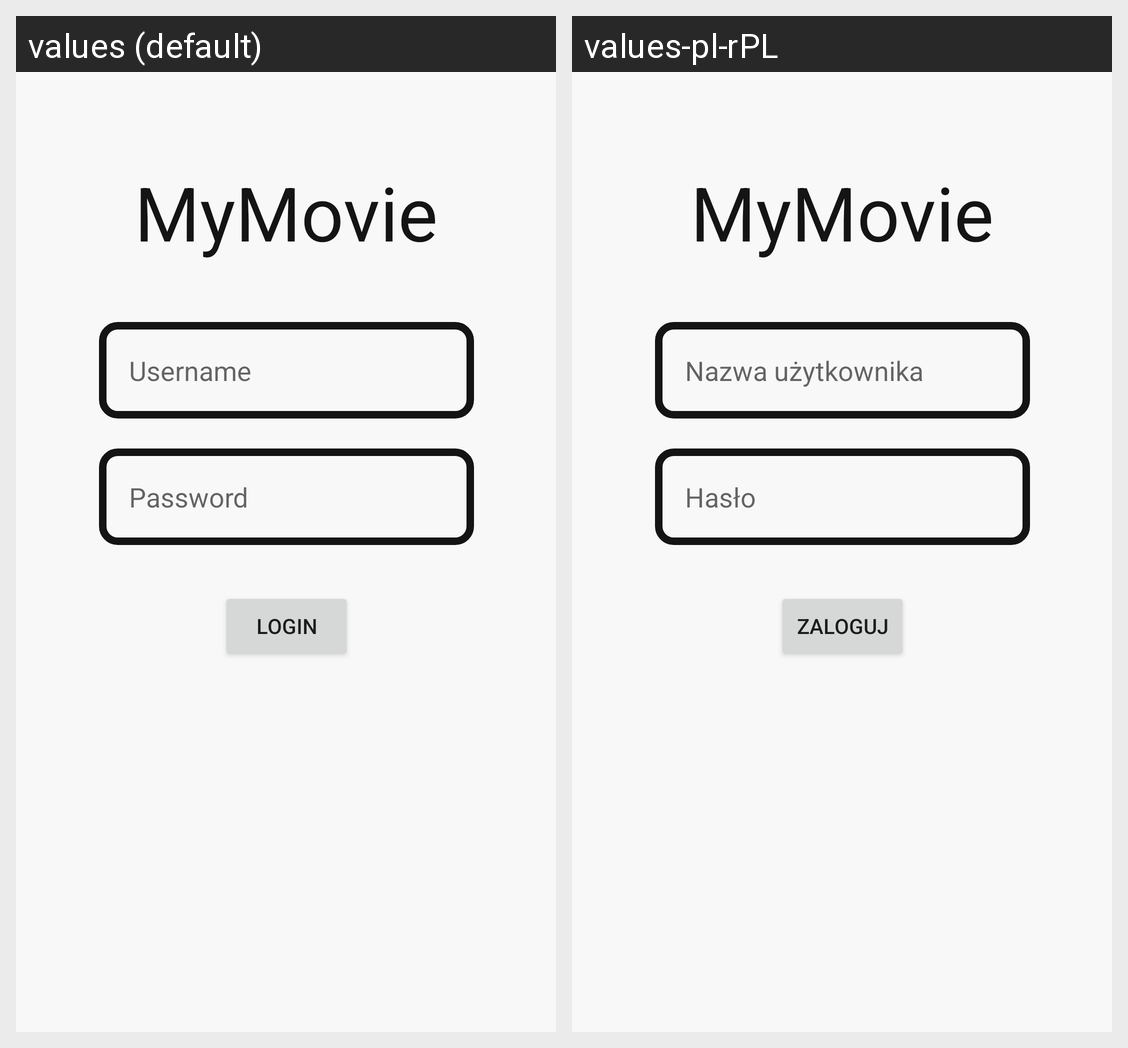

Strings drawn on this Android screen and how each of the app's shown locales translates them:
Android screen res/layout/activity_login.xml rendered under 2 locales, left to right: values (default), values-pl-rPL. Device: Nexus 5 (rendered at 1080×1920; each locale shown at half size, 540×960, under a caption strip naming it); theme Theme.MyMovie.
Strings drawn on this screen, with the default value and each locale's value (text and hints the layout hard-codes, and strings that could not be matched under every locale, appear in the picture but are not listed):

app_name
  values: MyMovie
  values-pl-rPL: MyMovie

hint_username
  values: Username
  values-pl-rPL: Nazwa użytkownika

hint_password
  values: Password
  values-pl-rPL: Hasło

button_login
  values: Login
  values-pl-rPL: Zaloguj
